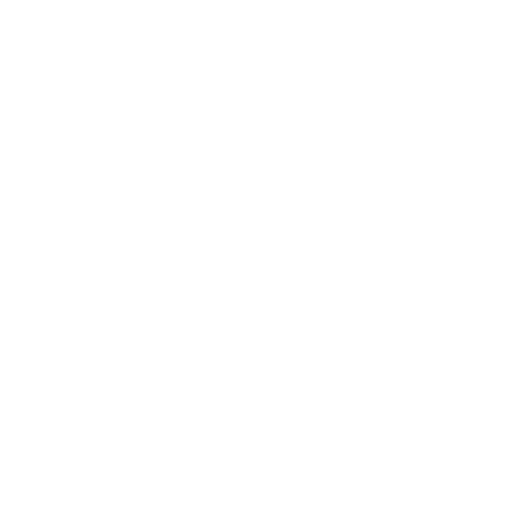
t = 0.00 s
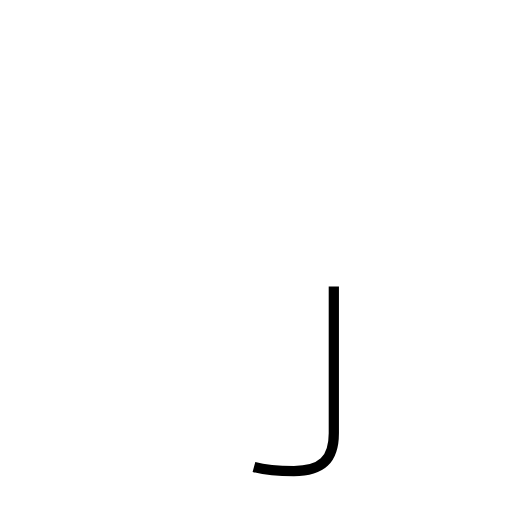
t = 0.73 s
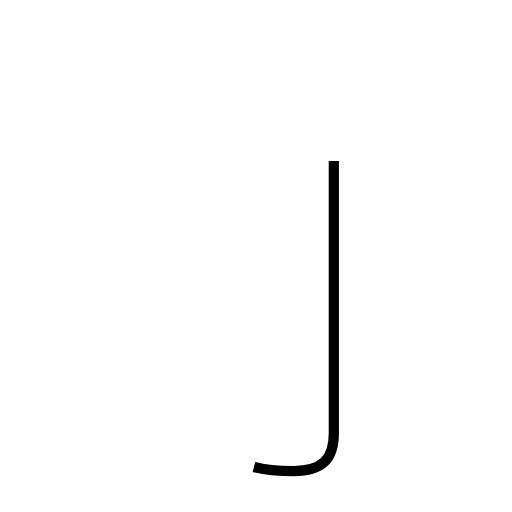
t = 1.10 s
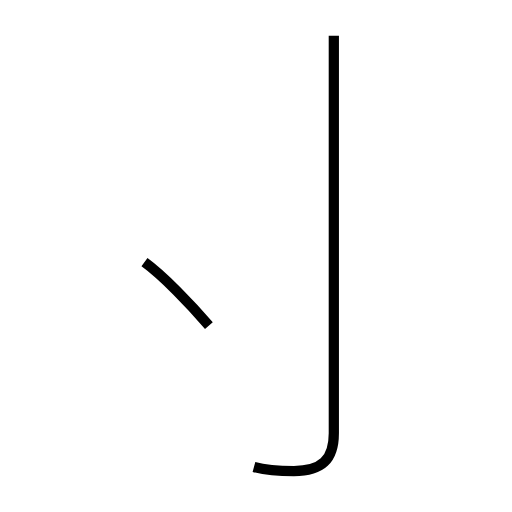
t = 1.73 s
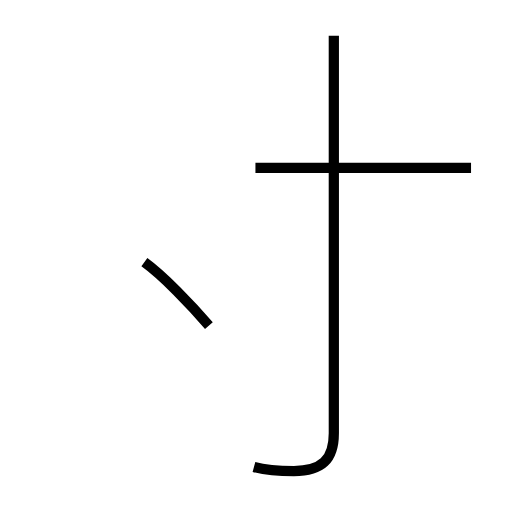
t = 2.37 s
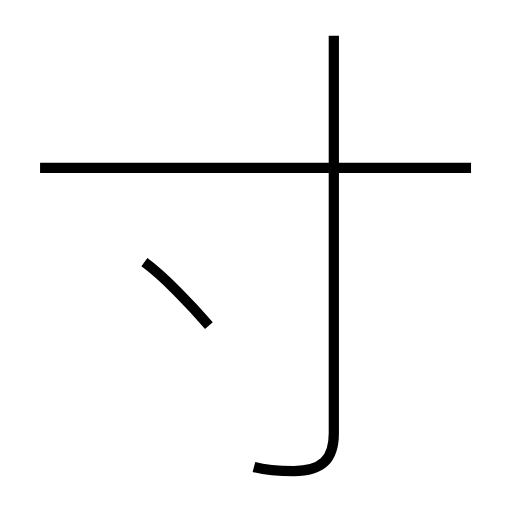
t = 3.00 s

The animated SVG that drew these frames (rendered in a browser with its animation timeline set to each time). Animation: 3 SMIL elements (animate=3); one cycle of 3.00 s.

<?xml version='1.0' encoding='utf-8'?>
<svg viewBox="0.0 -6.0 50.0 50.0" version="1.1" xmlns="http://www.w3.org/2000/svg"><rect x="-1000" y="-1000" width="2000" height="2000" stroke="white" fill="white" /><g style="fill:none;stroke:#000000;stroke-width:1"><path d="M 24.8 1.6 C 25.9 1.9 27.2 2.0 28.7 2.0 C 31.4 2.0 32.6 0.9 32.6 -1.7 L 32.6 -40.5 " transform="translate(0.0 38.0)" stroke-dasharray="48.95748643190975" stroke-dashoffset="48.95748643190975"><animate attributeName="stroke-dashoffset" from="48.95748643190975" to="0" dur="1.4687245929572925s" begin="0s; anim_end.end" fill="freeze" id="anim0" /></path><path d="M 20.4 -12.2 C 18.6 -14.3 15.9 -17.1 14.1 -18.4 " transform="translate(0.0 38.0)" stroke-dasharray="8.854514931180193" stroke-dashoffset="8.854514931180193"><animate attributeName="stroke-dashoffset" from="8.854514931180193" to="0" dur="0.2656354479354058s" begin="anim0.end" fill="freeze" id="anim1" /></path><path d="M 46.0 -27.6 L 3.9 -27.6" transform="translate(0.0 38.0)" stroke-dasharray="42.1" stroke-dashoffset="42.1"><animate attributeName="stroke-dashoffset" from="42.1" to="0" dur="1.263s" begin="anim1.end" fill="freeze" id="anim_end" /></path></g></svg>
